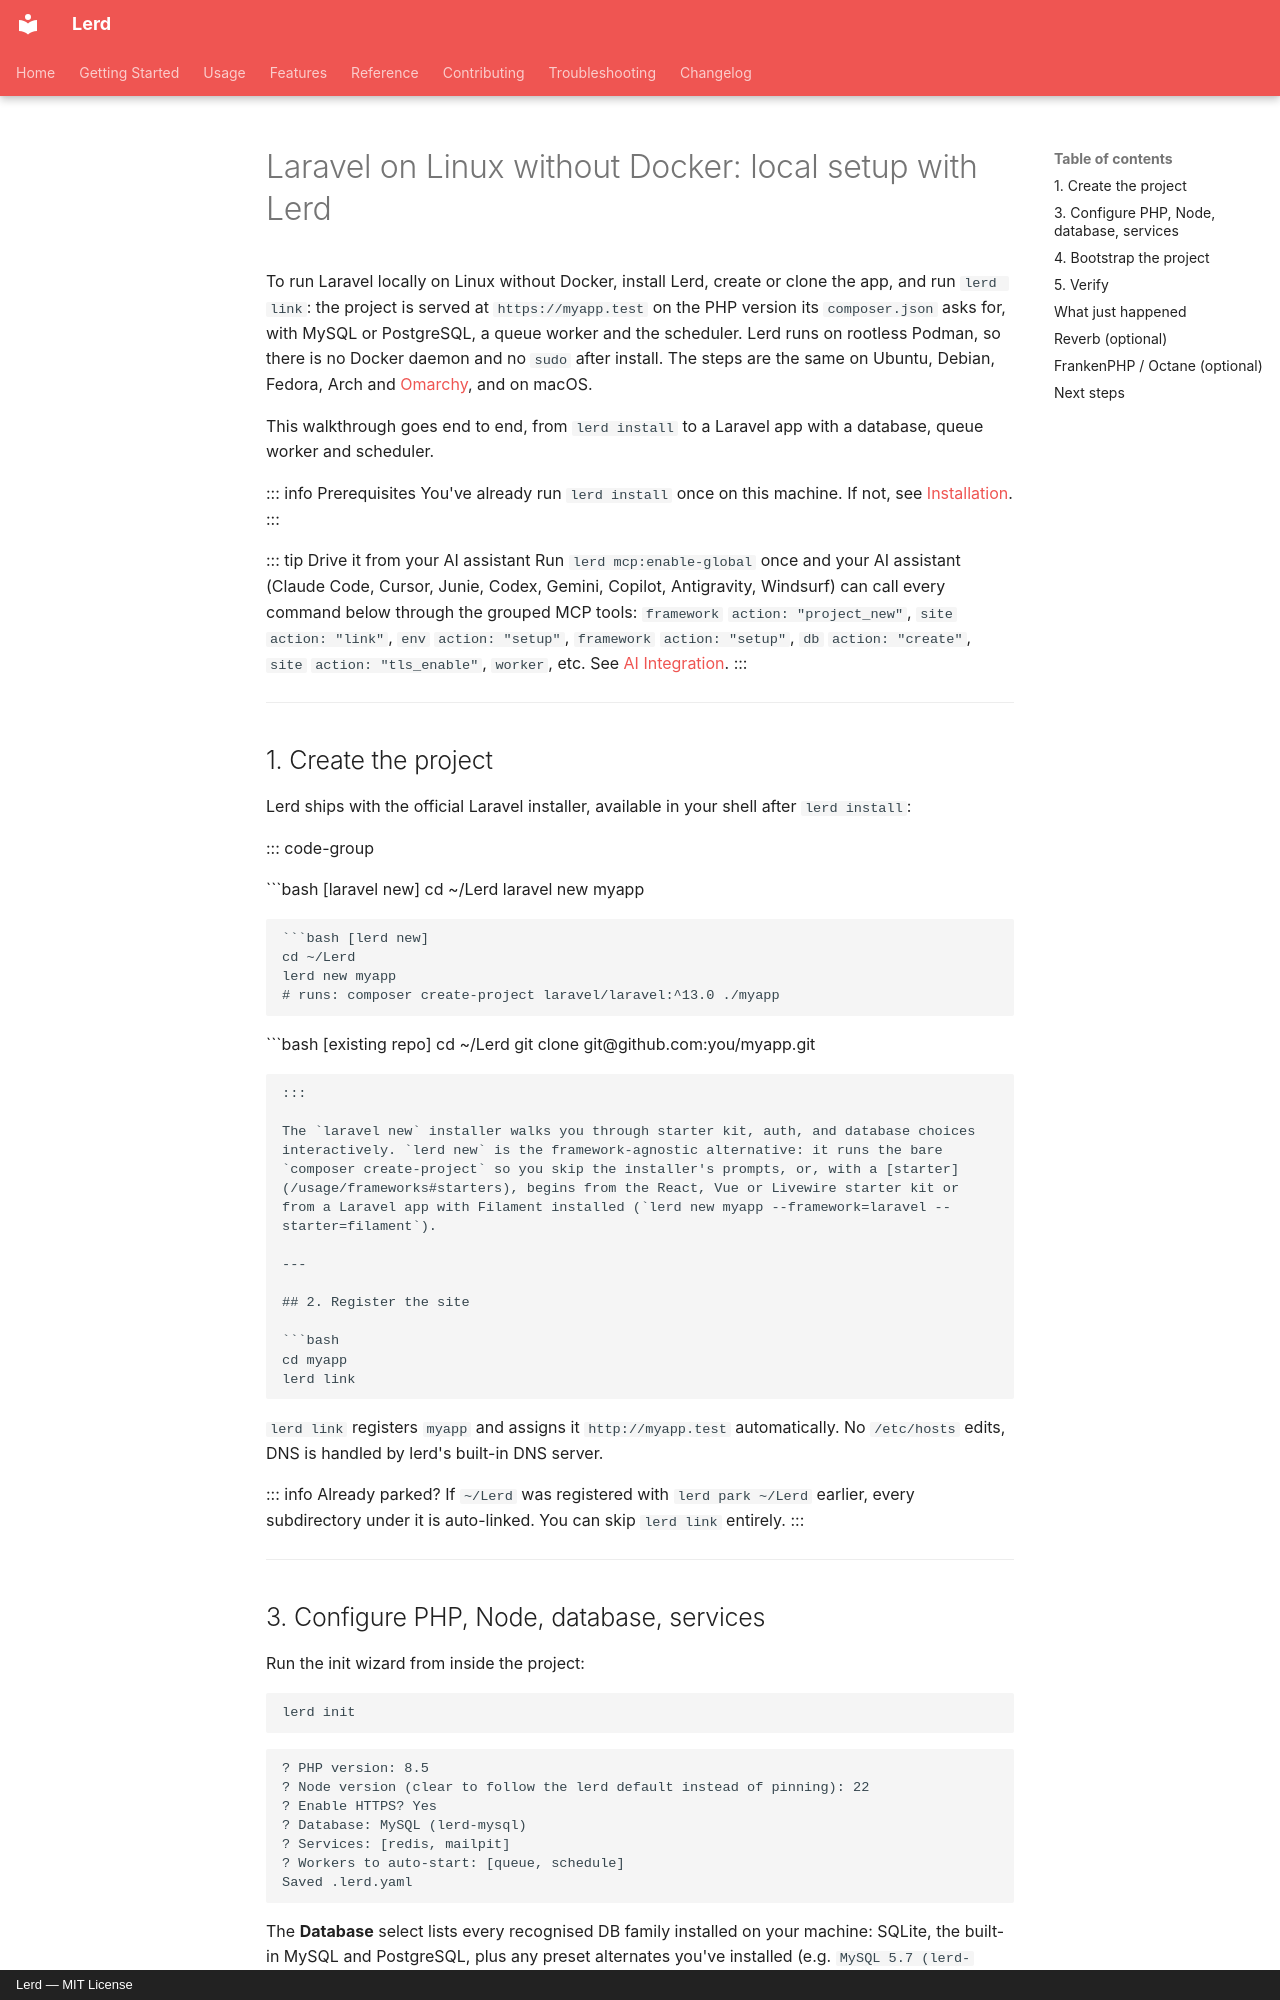

repository: lerd-env/lerd · page: getting-started/laravel/index.html · generator: mkdocs · copyright: Lerd — MIT License

---
title: "Laravel on Linux without Docker: local setup with Lerd"
description: "Set up Laravel locally on Linux without Docker, on Ubuntu, Fedora, Arch or Omarchy: a .test domain with HTTPS, the right PHP version, MySQL or PostgreSQL, a queue worker and the scheduler."
---

# Laravel on Linux without Docker: local setup with Lerd

To run Laravel locally on Linux without Docker, install Lerd, create or clone the app, and run `lerd link`: the project is served at `https://myapp.test` on the PHP version its `composer.json` asks for, with MySQL or PostgreSQL, a queue worker and the scheduler. Lerd runs on rootless Podman, so there is no Docker daemon and no `sudo` after install. The steps are the same on Ubuntu, Debian, Fedora, Arch and [Omarchy](/getting-started/omarchy), and on macOS.

This walkthrough goes end to end, from `lerd install` to a Laravel app with a database, queue worker and scheduler.

::: info Prerequisites
You've already run `lerd install` once on this machine. If not, see [Installation](installation.md).
:::

::: tip Drive it from your AI assistant
Run `lerd mcp:enable-global` once and your AI assistant (Claude Code, Cursor, Junie, Codex, Gemini, Copilot, Antigravity, Windsurf) can call every command below through the grouped MCP tools: `framework` `action: "project_new"`, `site` `action: "link"`, `env` `action: "setup"`, `framework` `action: "setup"`, `db` `action: "create"`, `site` `action: "tls_enable"`, `worker`, etc. See [AI Integration](../features/mcp.md).
:::

---

## 1. Create the project

Lerd ships with the official Laravel installer, available in your shell after `lerd install`:

::: code-group

```bash [laravel new]
cd ~/Lerd
laravel new myapp
```

```bash [lerd new]
cd ~/Lerd
lerd new myapp
# runs: composer create-project laravel/laravel:^13.0 ./myapp
```

```bash [existing repo]
cd ~/Lerd
git clone git@github.com:you/myapp.git
```

:::

The `laravel new` installer walks you through starter kit, auth, and database choices interactively. `lerd new` is the framework-agnostic alternative: it runs the bare `composer create-project` so you skip the installer's prompts, or, with a [starter](/usage/frameworks#starters), begins from the React, Vue or Livewire starter kit or from a Laravel app with Filament installed (`lerd new myapp --framework=laravel --starter=filament`).

---

## 2. Register the site

```bash
cd myapp
lerd link
```

`lerd link` registers `myapp` and assigns it `http://myapp.test` automatically. No `/etc/hosts` edits, DNS is handled by lerd's built-in DNS server.

::: info Already parked?
If `~/Lerd` was registered with `lerd park ~/Lerd` earlier, every subdirectory under it is auto-linked. You can skip `lerd link` entirely.
:::

---
